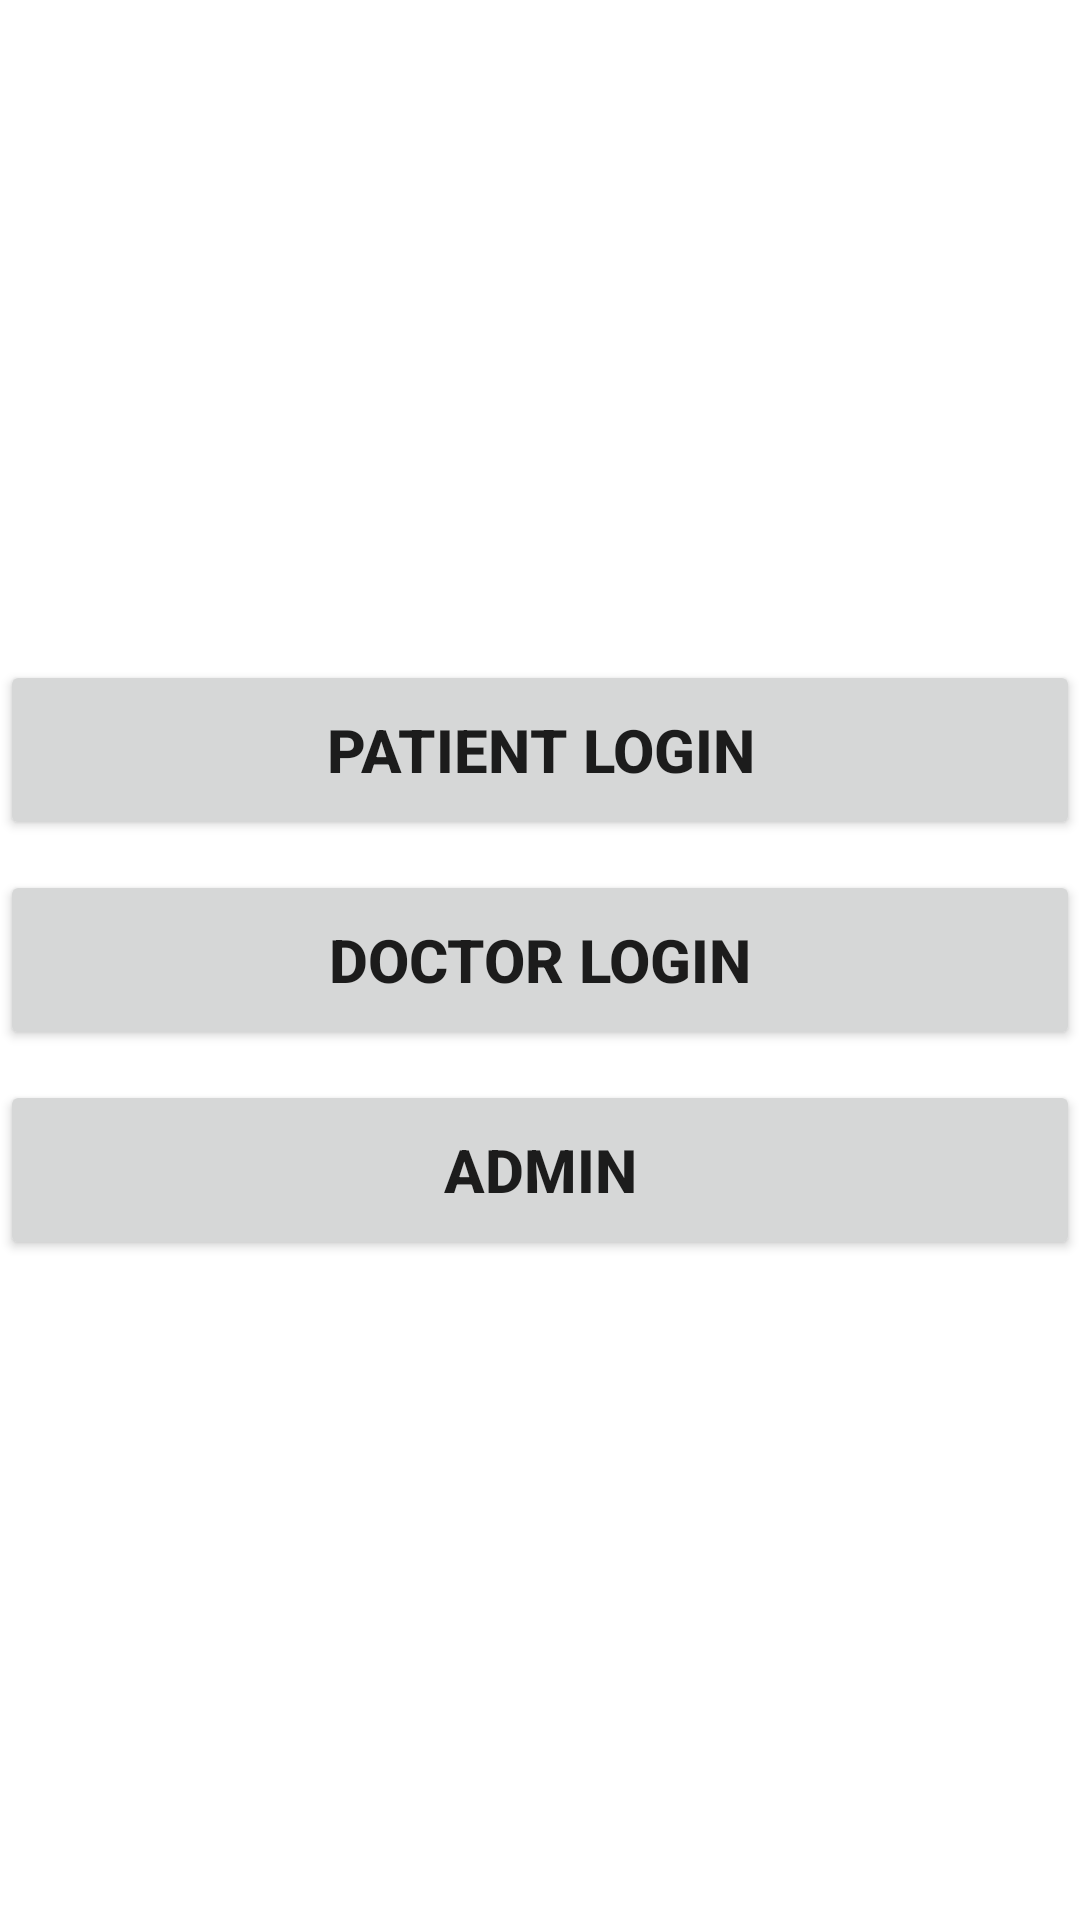

Here is an Android app screen rendered from its layout file. Give the layout XML and the strings, colors and styles it references.
<!-- AndroidManifest.xml: application theme Theme.HospitalMagApp -->
<!-- res/layout/fragment_login_regiser.xml -->
<?xml version="1.0" encoding="utf-8"?>
<LinearLayout xmlns:android="http://schemas.android.com/apk/res/android"
    xmlns:tools="http://schemas.android.com/tools"
    android:layout_width="match_parent"
    android:layout_height="match_parent"
    android:gravity="center"
    android:layout_margin="10dp"
    android:orientation="vertical"
    android:background="@drawable/back"
    tools:context=".LoginRegiserFragment">

   <Button
       android:layout_width="match_parent"
       android:layout_height="60dp"
       android:textSize="20sp"
       android:textStyle="bold"
       android:text="Patient Login"
       android:id="@+id/LoginRegiserpatientLoginBtnId"
       />
   <Button
       android:layout_marginTop="10dp"
       android:layout_width="match_parent"
       android:layout_height="60dp"
      android:text="Doctor Login"
      android:id="@+id/loginRegisterDoctorBtnId"
       android:textSize="20sp"
       android:textStyle="bold"/>

   <Button
       android:layout_marginTop="10dp"
       android:layout_width="match_parent"
       android:layout_height="60dp"
       android:text="Admin"
       android:id="@+id/loginRegisterAdminBtnId"
       android:textSize="20sp"
       android:textStyle="bold"/>

</LinearLayout>
<!-- resources referenced by this layout -->
<resources>
  <style name="Theme.HospitalMagApp" parent="Theme.MaterialComponents.DayNight.DarkActionBar">
          
          <item name="colorPrimary">@color/purple_500</item>
          <item name="colorPrimaryVariant">@color/purple_700</item>
          <item name="colorOnPrimary">@color/white</item>
          
          <item name="colorSecondary">@color/teal_200</item>
          <item name="colorSecondaryVariant">@color/teal_700</item>
          <item name="colorOnSecondary">@color/black</item>
          
          <item name="android:statusBarColor" tools:targetApi="l">?attr/colorPrimaryVariant</item>
          
      </style>
  <!-- not gathered from this repository: default colours our renderer supplied (Android Studio template values) -->
  <color name="purple_500">#FF6200EE</color>
  <color name="purple_700">#FF3700B3</color>
  <color name="teal_200">#FF03DAC5</color>
  <color name="teal_700">#FF018786</color>
  <color name="black">#FF000000</color>
  <color name="white">#FFFFFFFF</color>
</resources>
